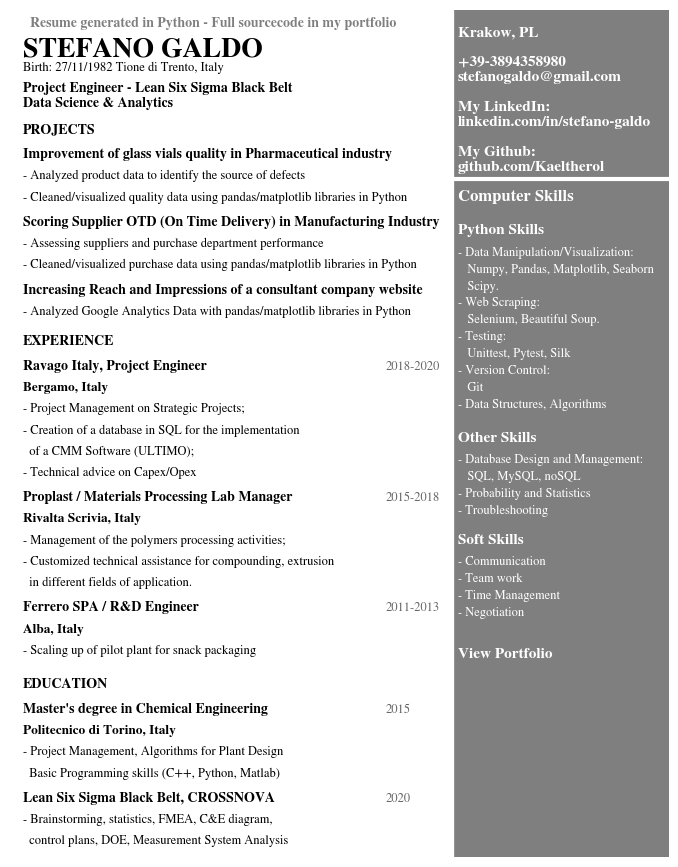

Here is the Python script that generated this plot: (Note: this script raises an exception after producing the figure.)
import matplotlib.pyplot as plt

x = 1

# Text Variables

class Block:

  def __init__(self, str_txt):
    self.txt = str_txt
    self.posx = 0.0
    self.posy = 0.0
    self.weight = 'regular'
    self.color = '#000000'
    self.size = 10
    self.alpha = 1
    self.prev = None
    self.dist = 0.02
    self.xshift = 0.0
    self.yshift = 0.0


  def __annotate__(self):
    plt.annotate(self.txt, (self.posx,self.posy), weight= self.weight, fontsize=self.size, alpha = self.alpha, color = self.color)

class Header(Block):

  def __init__(self, txt_str, mltply = 1):
    Block.__init__(self, txt_str)
    self.weight = 'bold'
    self.color = '#000000'
    self.size = 10*mltply
    self.alpha = 1
    self.dist = 0.025

class Top_Header(Block):

  def __init__(self, txt_str, mltply = 1):
    Block.__init__(self, txt_str)
    self.weight = 'bold'
    self.color = '#000000'
    self.size = 10*mltply
    self.alpha = 0.5
    self.dist = 0.035

class Name(Block):

  def __init__(self, txt_str, mltply = 1):
    Block.__init__(self, txt_str)
    self.weight = 'bold'
    self.color = '#000000'
    self.size = 20*mltply
    self.alpha = 1
    self.dist = 0.017

class Info(Block):

  def __init__(self, txt_str, mltply = 1):
    Block.__init__(self, txt_str)
    self.weight = 'regular'
    self.color = '#000000'
    self.size = 20*mltply
    self.alpha = 1

class Lateral(Block):

  def __init__(self, txt_str, mltply = 1):
    Block.__init__(self, txt_str)
    self.weight = 'regular'
    self.size = 9*mltply
    self.alpha = 1
    self.color = '#ffffff'

class Lateral_header(Block):

  def __init__(self, txt_str, mltply = 1):
    Block.__init__(self, txt_str)
    self.weight = 'bold'
    self.size = 12*mltply
    self.alpha = 1
    self.color = '#ffffff'
    self.dist = 0.025

class Lateral_title(Block):

  def __init__(self, txt_str, mltply = 1):
    Block.__init__(self, txt_str)
    self.weight = 'bold'
    self.size = 11*mltply
    self.alpha = 1
    self.color = '#ffffff'
    self.dist = 0.025    

class Title(Block):

  def __init__(self, txt_str, mltply = 1):
    Block.__init__(self, txt_str)
    self.weight = 'bold'
    self.size = 10*mltply
    self.alpha = 1
    self.dist = 0.025
    self.yshift = 0.005

class Place(Block):

  def __init__(self, txt_str, mltply = 1):
    Block.__init__(self, txt_str)
    self.weight = 'bold'
    self.size = 9.5*mltply
    self.alpha = 1
    self.dist = 0.025

class Descr(Block):

  def __init__(self, txt_str, mltply = 1):
    Block.__init__(self, txt_str)
    self.size = 9*mltply
    self.alpha = 1
    self.dist = 0.025

class Time(Block):

  def __init__(self, txt_str, mltply = 1):
    Block.__init__(self, txt_str)
    self.xshift = .55
    self.yshift = -.025
    self.size = 9*mltply
    self.alpha = 0.6
    self.dist = 0.025

class Train:

  def __init__(self,*args):
    self.blocks = [arg for arg in args]
    for i in range(1,len(self.blocks)):
      self.blocks[i].prev = self.blocks[i-1]
    
class Paragraph:
  
  def __init__(self, tuple_pos, train):
    train.blocks[0].posx = tuple_pos[0]
    train.blocks[0].posy = tuple_pos[1]
    train.blocks[0].__annotate__()
    self.head = train.blocks[0]
    for i in range(1,len(train.blocks)):
      train.blocks[i].prev = train.blocks[i-1]
      train.blocks[i].posx = self.head.posx + train.blocks[i].xshift
      train.blocks[i].posy = train.blocks[i].prev.posy - train.blocks[i].prev.dist - train.blocks[i].yshift
      train.blocks[i].__annotate__() 
    self.tail = train.blocks[-1]

#set colors
body_color = '#000000'
headers_color = '#58C1B2'

#set font
plt.rcParams['font.family'] = 'Sans-serif'
plt.rcParams['font.sans-serif'] = 'STIXGeneral'

# Text Variables
#infos
Header1 = Top_Header('  Resume generated in Python - Full sourcecode in my portfolio',mltply = x)
Name1 = Name('STEFANO GALDO',mltply = x)
Pers1 = Descr('Birth: 27/11/1982 Tione di Trento, Italy',mltply = x)
Title1 = Title('Project Engineer - Lean Six Sigma Black Belt\nData Science & Analytics',mltply = x)
Contact1 = Lateral_title('Krakow, PL\n\n+39-3894358980\nstefanogaldo@gmail.com\n\nMy LinkedIn:\nlinkedin.com/in/stefano-galdo\n\nMy Github:\ngithub.com/Kaeltherol',mltply = x)

#projects

ProjectsHeader = Header('PROJECTS', mltply = x)

ProjectOneTitle = Title('Improvement of glass vials quality in Pharmaceutical industry', mltply = x)
ProjectOneDescL1 = Descr('- Analyzed product data to identify the source of defects', mltply = x)
ProjectOneDescL2 = Descr('- Cleaned/visualized quality data using pandas/matplotlib libraries in Python', mltply = x)

ProjectTwoTitle = Title('Scoring Supplier OTD (On Time Delivery) in Manufacturing Industry', mltply = x)
ProjectTwoDescL1 = Descr('- Assessing suppliers and purchase department performance', mltply = x)
ProjectTwoDescL2 = Descr('- Cleaned/visualized purchase data using pandas/matplotlib libraries in Python', mltply = x)


ProjectThreeTitle = Title('Increasing Reach and Impressions of a consultant company website', mltply = x)
ProjectThreeDesc = Descr('- Analyzed Google Analytics Data with pandas/matplotlib libraries in Python', mltply = x)

Portfolio = 'Portfolio website'

#work experience

WorkHeader = Header('EXPERIENCE',mltply = x)

WorkOneTitle = Title('Ravago Italy, Project Engineer',mltply = x)
WorkOnePlace = Place('Bergamo, Italy',mltply = x)

WorkOneTime = Time('2018-2020',mltply = x)
WorkOneDescL1 = Descr('- Project Management on Strategic Projects;',mltply = x)
WorkOneDescL2 = Descr('- Creation of a database in SQL for the implementation',mltply = x)
WorkOneDescL3 = Descr('  of a CMM Software (ULTIMO);',mltply = x)
WorkOneDescL4 = Descr('- Technical advice on Capex/Opex',mltply = x)

WorkTwoTitle = Title('Proplast / Materials Processing Lab Manager',mltply = x)
WorkTwoPlace = Place('Rivalta Scrivia, Italy',mltply = x)
WorkTwoTime = Time('2015-2018',mltply = x)
WorkTwoDescL1 = Descr('- Management of the polymers processing activities;',mltply = x)
WorkTwoDescL2 = Descr('- Customized technical assistance for compounding, extrusion',mltply = x)
WorkTwoDescL3 = Descr('  in different fields of application.',mltply = x)


WorkThreeTitle = Title('Ferrero SPA / R&D Engineer',mltply = x)
WorkThreePlace = Place('Alba, Italy',mltply = x)
WorkThreeTime = Time('2011-2013',mltply = x)
WorkThreeDesc = Descr('- Scaling up of pilot plant for snack packaging',mltply = x)

#education

EduHeader = Header('EDUCATION',mltply = x)
EduOneTitle = Title('Master\'s degree in Chemical Engineering',mltply = x) 
EduOnePlace = Place('Politecnico di Torino, Italy',mltply = x)
EduOneTime = Time('2015',mltply = x)
EduOneDesc1L1 = Descr('- Project Management, Algorithms for Plant Design',mltply = x)
EduOneDesc1L2 = Descr('  Basic Programming skills (C++, Python, Matlab) ',mltply = x)
EduTwoTitle = Title('Lean Six Sigma Black Belt, CROSSNOVA',mltply = x)
EduTwoTime = Time('2020',mltply = x)
EduOneDesc2L1 = Descr('- Brainstorming, statistics, FMEA, C&E diagram,',mltply = x)
EduOneDesc2L2 = Descr('  control plans, DOE, Measurement System Analysis',mltply = x)

#skills

SkillsHeader = Lateral_header('Computer Skills',mltply=x)
#SkillsDesc = Lateral('Skills\n- Python\n- Pandas\n- NumPy\n- Data Visualization\n- Data Cleaning\n- Command Line\n- Git and Version Control\n- SQL\n- APIs\n- Probability/Statistics\n- Data Manipulation\n- Excel',mltply =1)
SkillsTitle1 = Lateral_title('Python Skills',mltply =x)
SkillsDesc1L1 = Lateral('- Data Manipulation/Visualization:',mltply =x)
SkillsDesc1L2 = Lateral('   Numpy, Pandas, Matplotlib, Seaborn',mltply =x)
SkillsDesc1L3 = Lateral('   Scipy.',mltply =x)
SkillsDesc1L4 = Lateral('- Web Scraping:',mltply =x)
SkillsDesc1L5 = Lateral('   Selenium, Beautiful Soup.',mltply =x)
SkillsDesc1L6 = Lateral('- Testing:',mltply =x)
SkillsDesc1L7 = Lateral('   Unittest, Pytest, Silk',mltply =x)
SkillsDesc1L8 = Lateral('- Version Control:',mltply =x)
SkillsDesc1L9 = Lateral('   Git',mltply =x)
SkillsDesc1L10 = Lateral('- Data Structures, Algorithms',mltply =x)
SkillsTitle2 = Lateral_title('Other Skills', mltply=x)
SkillsDesc2L1 = Lateral('- Database Design and Management:',mltply=x)
SkillsDesc2L2 = Lateral('   SQL, MySQL, noSQL',mltply=x)
SkillsDesc2L3 = Lateral('- Probability and Statistics',mltply=x)
SkillsDesc2L4 = Lateral('- Troubleshooting',mltply=x)
SkillsTitle3 = Lateral_title('Soft Skills',mltply=x)
SkillsDesc3L1 = Lateral('- Communication',mltply=x)
SkillsDesc3L2 = Lateral('- Team work',mltply=x)
SkillsDesc3L3 = Lateral('- Time Management',mltply=x)
SkillsDesc3L4 = Lateral('- Negotiation',mltply=x)
ExtrasTitle = Lateral('DataQuest\nData Scientist Path', mltply=x)

CodeTitle = Lateral_title('View Portfolio', mltply=x)

train_info = Train(Header1, Name1, Pers1)
train_title = Train(Title1)
train_projects = Train(ProjectsHeader, ProjectOneTitle, ProjectOneDescL1, ProjectOneDescL2, ProjectTwoTitle, ProjectTwoDescL1, ProjectTwoDescL2, ProjectThreeTitle, ProjectThreeDesc)
train_work = Train(WorkHeader, WorkOneTitle, WorkOneTime, WorkOnePlace, WorkOneDescL1, WorkOneDescL2, WorkOneDescL3, WorkOneDescL4,
                            WorkTwoTitle, WorkTwoTime, WorkTwoPlace, WorkTwoDescL1, WorkTwoDescL2, WorkTwoDescL3,
                            WorkThreeTitle, WorkThreeTime, WorkThreePlace, WorkThreeDesc)
train_education = Train(EduHeader,EduOneTitle,EduOneTime,EduOnePlace,EduOneDesc1L1,EduOneDesc1L2,EduTwoTitle,EduTwoTime,EduOneDesc2L1,EduOneDesc2L2)

train_contacts = Train(Contact1)

train_lateral_header = Train(SkillsHeader)

train_lateral_1 = Train(SkillsTitle1,
                     SkillsDesc1L1, SkillsDesc1L2, SkillsDesc1L3, SkillsDesc1L4, 
                     SkillsDesc1L5, SkillsDesc1L6, SkillsDesc1L7, SkillsDesc1L8,
                     SkillsDesc1L9, SkillsDesc1L10)

train_lateral_2 = Train(SkillsTitle2,
                     SkillsDesc2L1, SkillsDesc2L2, SkillsDesc2L3, SkillsDesc2L4)
train_lateral_3 = Train(SkillsTitle3,
                     SkillsDesc3L1, SkillsDesc3L2, SkillsDesc3L3, SkillsDesc3L4)

train_code = Train(CodeTitle)

#setting plot
fig, ax = plt.subplots(figsize=(8.5*x, 11*x))
#ax2 = ax.twiny()
#remove axis
plt.axis('off')

plt.axvline(x=.99, color='#000000', alpha=0.5, linewidth=300*x)
plt.axhline(y=.8, xmin=0, xmax=1, color='#ffffff', linewidth=3)

personal_data = Paragraph((.02,.98), train_info)
title = Paragraph((0.02, 0.885), train_title)
projects = Paragraph((.02, 0.855), train_projects)
work = Paragraph((0.02, 0.605),train_work)
edu = Paragraph((0.02, 0.2),train_education)
contact = Paragraph((0.68,0.81),train_contacts)
skills_0 =Paragraph((0.68,0.775),train_lateral_header)
skills_1 = Paragraph((0.68,0.735),train_lateral_1)
skills_2 = Paragraph((0.68,0.49),train_lateral_2)
skills_3 = Paragraph((0.68,0.370),train_lateral_3)
code = Paragraph((0.68,0.235), train_code)

from matplotlib.offsetbox import TextArea, DrawingArea, OffsetImage, AnnotationBbox
import matplotlib.image as mpimg
arr_code = mpimg.imread(r'C:\Users\<user>\Pictures\Stefanogaldo.png')
imagebox = OffsetImage(arr_code, zoom=0.5)
ab = AnnotationBbox(imagebox, (0.84, 0.12))
ax.add_artist(ab)


plt.show()
